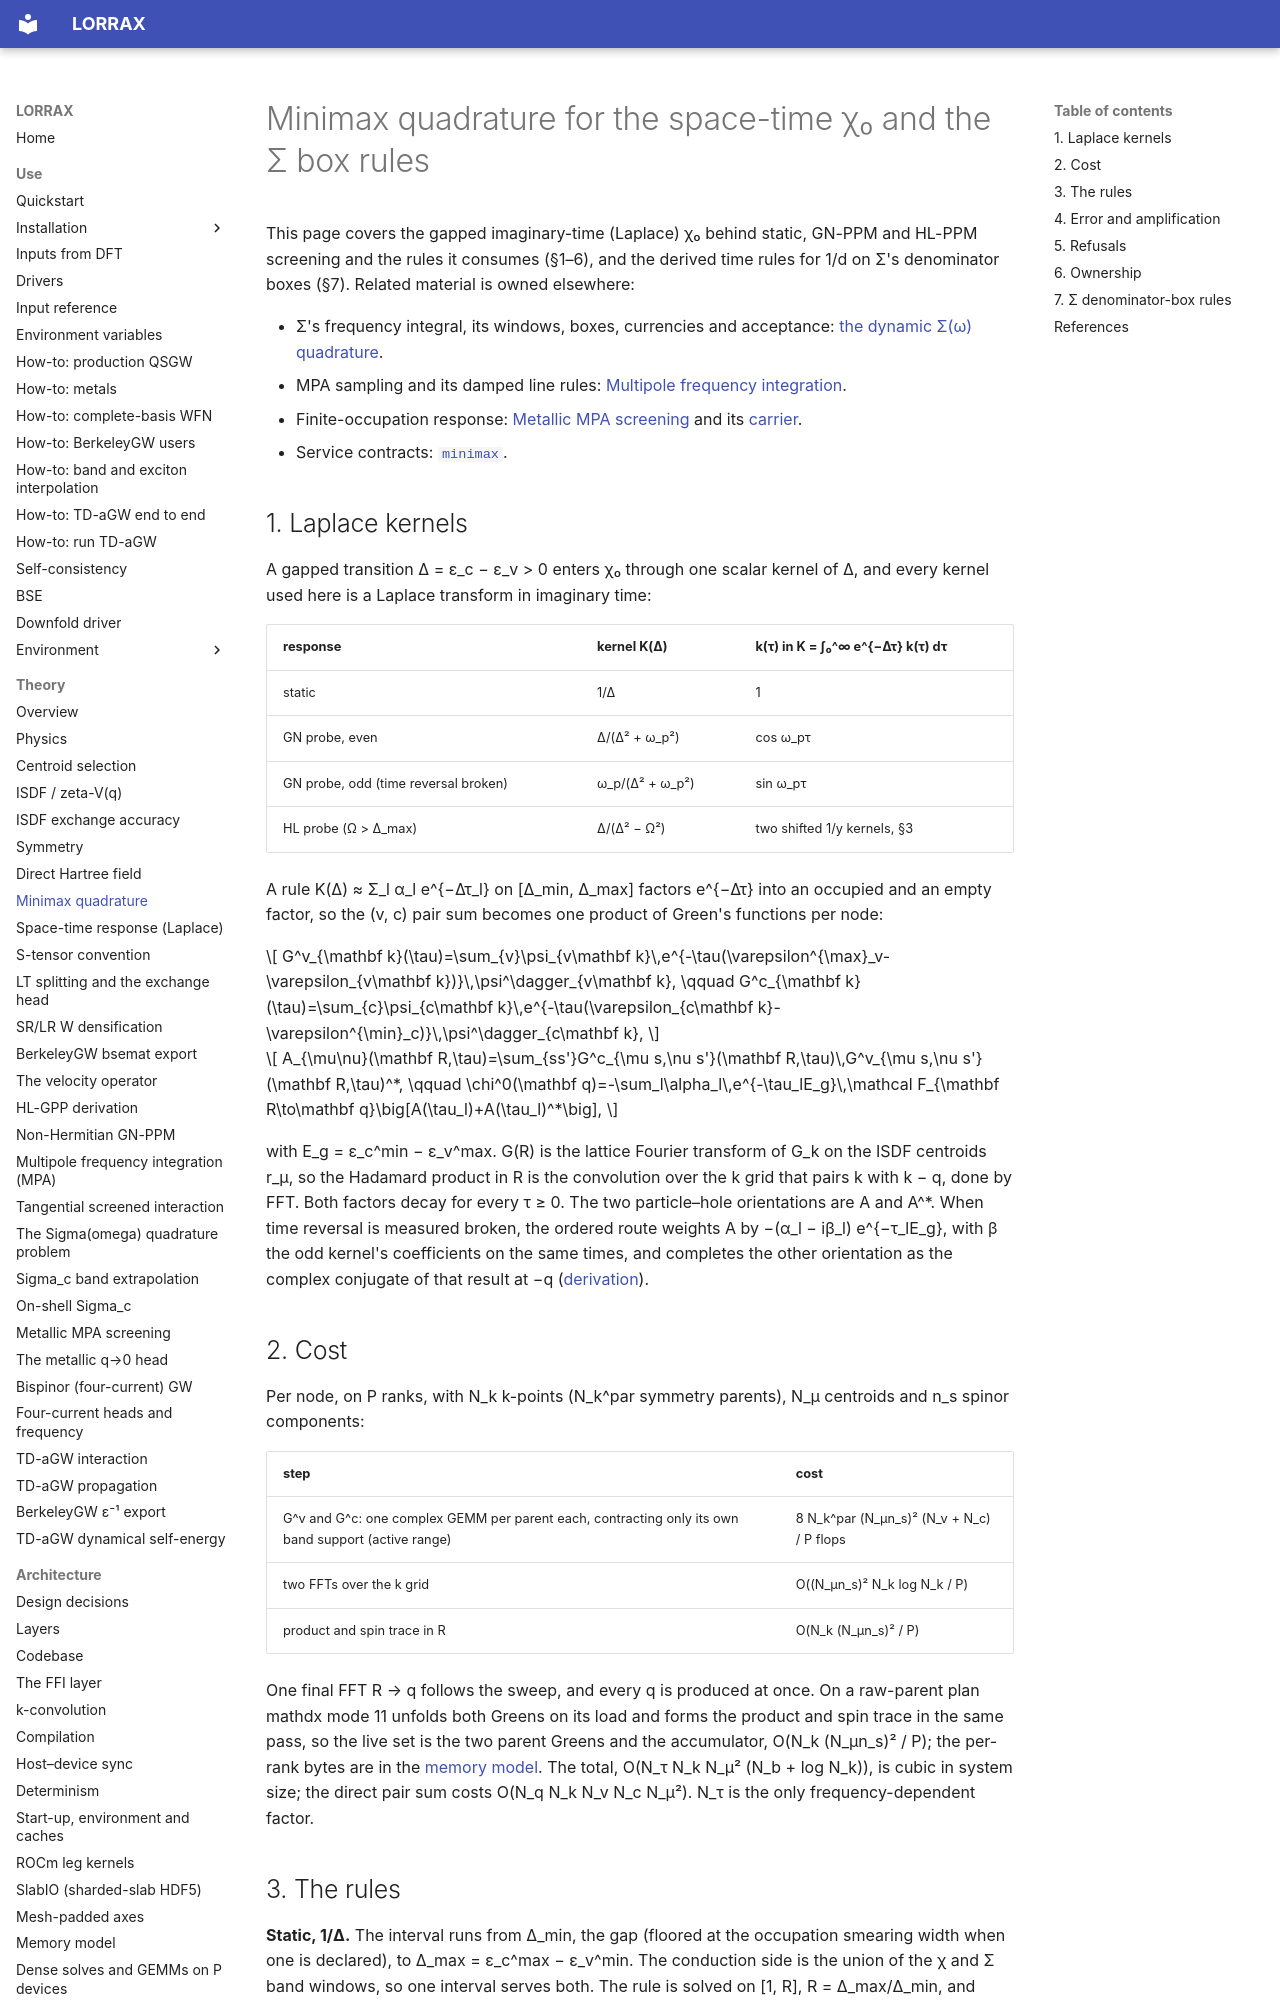

repository: jackmcarthur/lorrax · page: theory/minimax-quadrature/index.html · generator: mkdocs

# Minimax quadrature for the space-time χ₀ and the Σ box rules

This page covers the gapped imaginary-time (Laplace) χ₀ behind static,
GN-PPM and HL-PPM screening and the rules it consumes (§1–6), and the
derived time rules for 1/d on Σ's denominator boxes (§7). Related material is
owned elsewhere:

- Σ's frequency integral, its windows, boxes, currencies and acceptance:
  [the dynamic Σ(ω) quadrature](sigma-quadrature-problem.md).
- MPA sampling and its damped line rules:
  [Multipole frequency integration](THEORY_mpa_implementation.md).
- Finite-occupation response: [Metallic MPA screening](metallic-mpa-screening.md)
  and its [carrier](../architecture/fractional_chi0_response_face.md).
- Service contracts: [`minimax`](../services/minimax.md).

## 1. Laplace kernels

A gapped transition Δ = ε_c − ε_v > 0 enters χ₀ through one scalar kernel of
Δ, and every kernel used here is a Laplace transform in imaginary time:

| response | kernel K(Δ) | k(τ) in K = ∫₀^∞ e^{−Δτ} k(τ) dτ |
|---|---|---|
| static | 1/Δ | 1 |
| GN probe, even | Δ/(Δ² + ω_p²) | cos ω_pτ |
| GN probe, odd (time reversal broken) | ω_p/(Δ² + ω_p²) | sin ω_pτ |
| HL probe (Ω > Δ_max) | Δ/(Δ² − Ω²) | two shifted 1/y kernels, §3 |

A rule K(Δ) ≈ Σ_l α_l e^{−Δτ_l} on [Δ_min, Δ_max] factors e^{−Δτ} into an
occupied and an empty factor, so the (v, c) pair sum becomes one product of
Green's functions per node:

$$
G^v_{\mathbf k}(\tau)=\sum_{v}\psi_{v\mathbf k}\,e^{-\tau(\varepsilon^{\max}_v-\varepsilon_{v\mathbf k})}\,\psi^\dagger_{v\mathbf k},
\qquad
G^c_{\mathbf k}(\tau)=\sum_{c}\psi_{c\mathbf k}\,e^{-\tau(\varepsilon_{c\mathbf k}-\varepsilon^{\min}_c)}\,\psi^\dagger_{c\mathbf k},
$$

$$
A_{\mu\nu}(\mathbf R,\tau)=\sum_{ss'}G^c_{\mu s,\nu s'}(\mathbf R,\tau)\,G^v_{\mu s,\nu s'}(\mathbf R,\tau)^*,
\qquad
\chi^0(\mathbf q)=-\sum_l\alpha_l\,e^{-\tau_lE_g}\,\mathcal F_{\mathbf R\to\mathbf q}\big[A(\tau_l)+A(\tau_l)^*\big],
$$

with E_g = ε_c^min − ε_v^max. G(R) is the lattice Fourier transform of G_k on
the ISDF centroids r_μ, so the Hadamard product in R is the convolution over
the k grid that pairs k with k − q, done by FFT. Both factors decay for every
τ ≥ 0. The two particle–hole orientations are A and A^*. When time reversal is
measured broken, the ordered route weights A by −(α_l − iβ_l) e^{−τ_lE_g},
with β the odd kernel's coefficients on the same times, and completes the
other orientation as the complex conjugate of that result at −q
([derivation](gn-ppm-nonhermitian.md)).

## 2. Cost

Per node, on P ranks, with N_k k-points (N_k^par symmetry parents), N_μ
centroids and n_s spinor components:

| step | cost |
|---|---|
| G^v and G^c: one complex GEMM per parent each, contracting only its own band support (active range) | 8 N_k^par (N_μn_s)² (N_v + N_c) / P flops |
| two FFTs over the k grid | O((N_μn_s)² N_k log N_k / P) |
| product and spin trace in R | O(N_k (N_μn_s)² / P) |

One final FFT R → q follows the sweep, and every q is produced at once. On a
raw-parent plan mathdx mode 11 unfolds both Greens on its load and forms the
product and spin trace in the same pass, so the live set is the two parent
Greens and the accumulator, O(N_k (N_μn_s)² / P); the per-rank bytes are in
the [memory model](../architecture/memory-model.md#the-green-side-stages). The total, O(N_τ N_k N_μ² (N_b + log N_k)), is cubic in
system size; the direct pair sum costs O(N_q N_k N_v N_c N_μ²). N_τ is the
only frequency-dependent factor.
